The GitHub repository wrooble/Brain_Tumor_MRI contains a labelled image folder "resized_256" with 4 categories: glioma, meningioma, no tumor, pituitary tumor. Examples follow, each with its label.

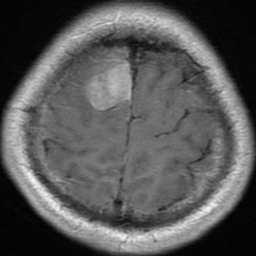
Label: meningioma

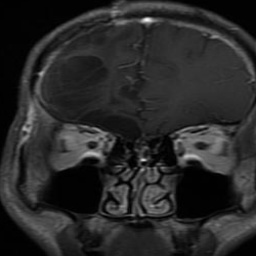
Label: glioma

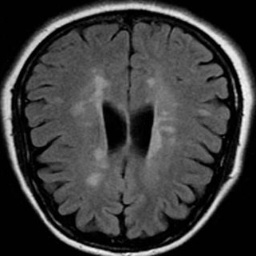
Label: no tumor

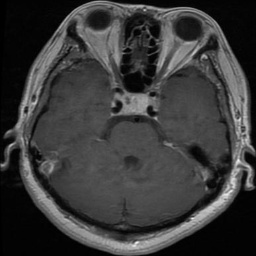
Label: pituitary tumor

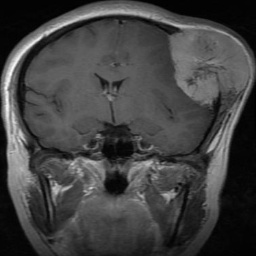
Label: meningioma

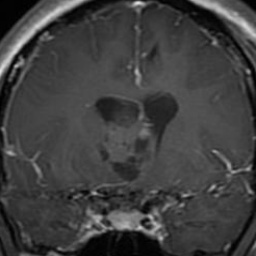
Label: glioma
